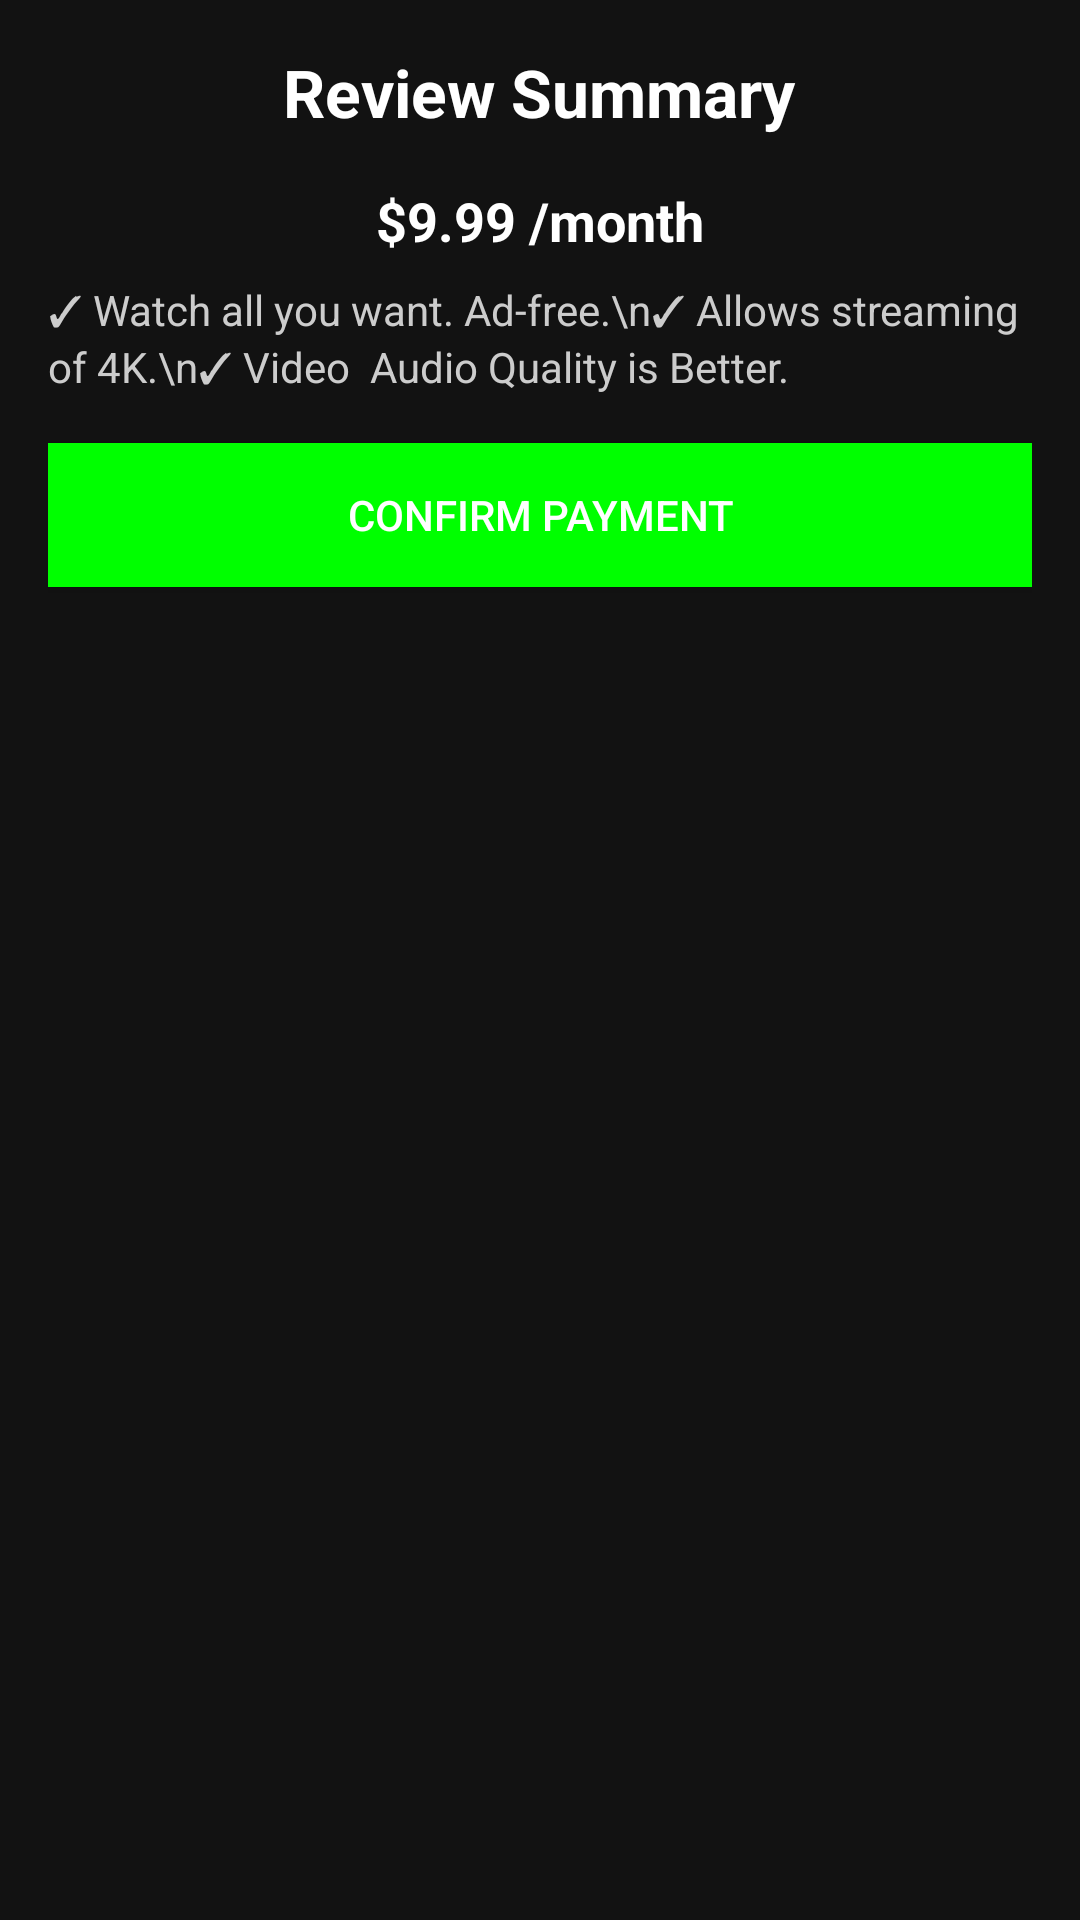

The Android layout XML behind this screen, and the referenced resources:
<!-- AndroidManifest.xml: application theme Theme.Retrofix2 -->
<!-- res/layout/text.xml -->
<LinearLayout xmlns:android="http://schemas.android.com/apk/res/android"
    android:layout_width="match_parent"
    android:layout_height="match_parent"
    android:orientation="vertical"
    android:background="#121212"
    android:padding="16dp">

    <TextView
        android:layout_width="wrap_content"
        android:layout_height="wrap_content"
        android:text="Review Summary"
        android:textSize="22sp"
        android:textColor="#FFFFFF"
        android:textStyle="bold"
        android:layout_gravity="center_horizontal"/>

    <TextView
        android:layout_width="wrap_content"
        android:layout_height="wrap_content"
        android:text="$9.99 /month"
        android:textSize="18sp"
        android:textColor="#FFFFFF"
        android:textStyle="bold"
        android:layout_gravity="center_horizontal"
        android:paddingTop="16dp"/>

    <TextView
        android:layout_width="wrap_content"
        android:layout_height="wrap_content"
        android:text="✓ Watch all you want. Ad-free.\n✓ Allows streaming of 4K.\n✓ Video  Audio Quality is Better."
        android:textSize="14sp"
        android:textColor="#CCCCCC"
        android:paddingTop="8dp"/>

    <Button
        android:layout_width="match_parent"
        android:layout_height="wrap_content"
        android:text="Confirm Payment"
        android:textColor="#FFFFFF"
        android:background="#00FF00"
        android:layout_marginTop="16dp"/>
</LinearLayout>
<!-- resources referenced by this layout -->
<resources>
  <style name="Theme.Retrofix2" parent="Base.Theme.Retrofix2" />
  <style name="Base.Theme.Retrofix2" parent="Theme.Material3.DayNight.NoActionBar">
          
          
      </style>
</resources>
